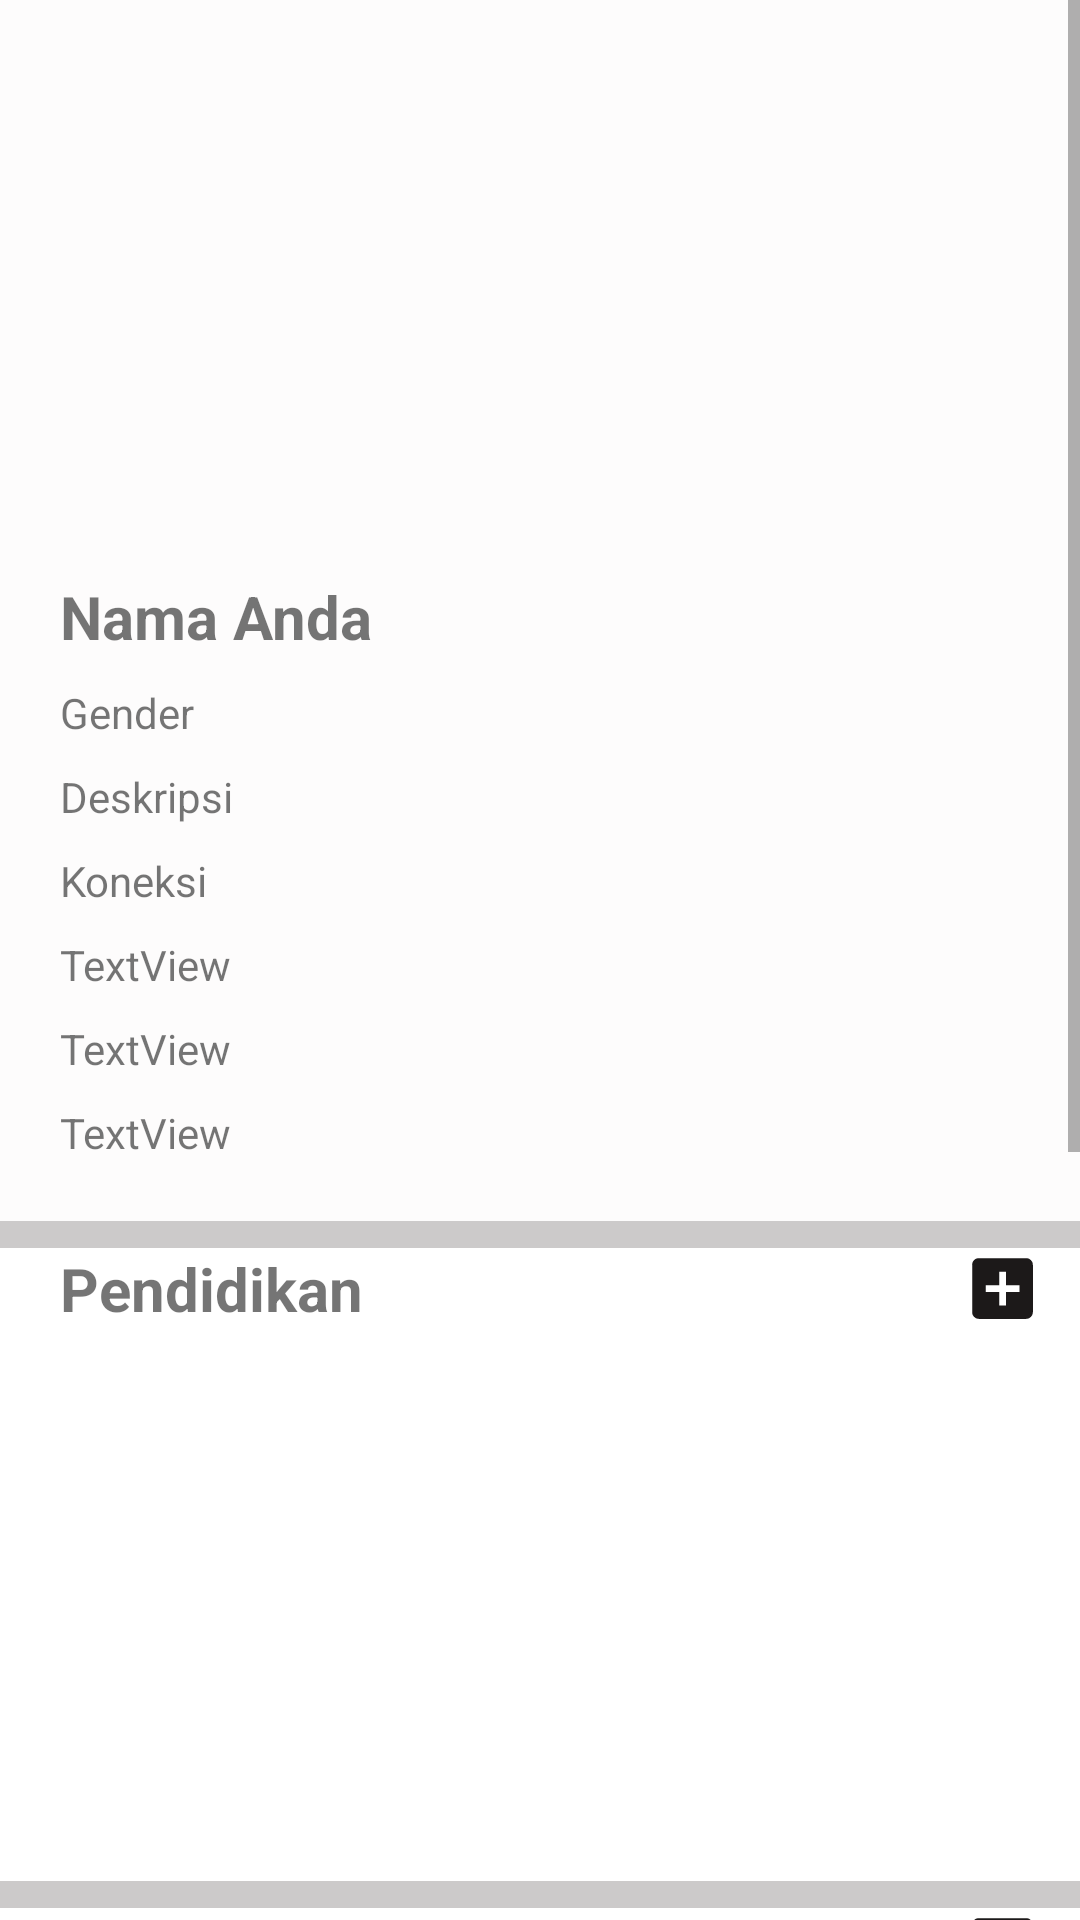

Reconstruct the res/layout file that produces this screen, plus the resources it refers to.
<!-- AndroidManifest.xml: application theme Theme.GaweKerjo -->
<!-- res/layout/activity_userprofile.xml -->
<?xml version="1.0" encoding="utf-8"?>
<LinearLayout xmlns:android="http://schemas.android.com/apk/res/android"
    xmlns:app="http://schemas.android.com/apk/res-auto"
    xmlns:tools="http://schemas.android.com/tools"
    android:id="@+id/linearuserprofileterluar"
    android:layout_width="match_parent"
    android:layout_height="match_parent"
    android:background="#D3D1D1"
    android:orientation="vertical"
    tools:context=".view.UserprofileActivity">

    <ScrollView
        android:layout_width="match_parent"
        android:layout_height="match_parent">

        <LinearLayout
            android:id="@+id/linearlayout"
            android:layout_width="match_parent"
            android:layout_height="wrap_content"
            android:background="#CCCACA"
            android:orientation="vertical">

            <LinearLayout
                android:layout_width="match_parent"
                android:layout_height="match_parent"
                android:background="#FDFCFC"
                android:orientation="vertical"
                android:padding="20dp">

                <LinearLayout
                    android:layout_width="match_parent"
                    android:layout_height="match_parent"
                    android:orientation="horizontal">

                    <ImageView
                        android:id="@+id/imageView16"
                        android:layout_width="328dp"
                        android:layout_height="149dp"
                        app:srcCompat="@drawable/anon" />

                    <ImageView
                        android:id="@+id/imgUserProfileEditProfile"
                        android:layout_width="match_parent"
                        android:layout_height="wrap_content"
                        android:layout_gravity="bottom|right"
                        app:srcCompat="@android:drawable/ic_menu_edit" />
                </LinearLayout>

                <TextView
                    android:id="@+id/tvUserProfileNama"
                    android:layout_width="wrap_content"
                    android:layout_height="wrap_content"
                    android:layout_marginTop="23dp"
                    android:text="Nama Anda"
                    android:textSize="20sp"
                    android:textStyle="bold" />

                <TextView
                    android:id="@+id/tvUserProfileGender"
                    android:layout_width="wrap_content"
                    android:layout_height="wrap_content"
                    android:layout_marginTop="9dp"
                    android:text="Gender" />

                <TextView
                    android:id="@+id/tvUserProfileDeskripsi"
                    android:layout_width="200dp"
                    android:layout_height="wrap_content"
                    android:layout_marginTop="9dp"
                    android:text="Deskripsi" />

                <TextView
                    android:id="@+id/tvUserProfileKoneksi"
                    android:layout_width="wrap_content"
                    android:layout_height="wrap_content"
                    android:layout_marginTop="9dp"
                    android:text="Koneksi" />

                <TextView
                    android:id="@+id/tvUserProfileLokasi"
                    android:layout_width="match_parent"
                    android:layout_height="wrap_content"
                    android:layout_marginTop="9dp"
                    android:text="TextView" />

                <TextView
                    android:id="@+id/tvUserProfileFounded"
                    android:layout_width="match_parent"
                    android:layout_height="wrap_content"
                    android:layout_marginTop="9dp"
                    android:text="TextView" />

                <TextView
                    android:id="@+id/tvUserProfileIndustry"
                    android:layout_width="match_parent"
                    android:layout_height="wrap_content"
                    android:layout_marginTop="9dp"
                    android:text="TextView" />

            </LinearLayout>

            <LinearLayout
                android:id="@+id/linearpendidikan"
                android:layout_width="match_parent"
                android:layout_height="match_parent"
                android:layout_marginTop="9dp"
                android:background="#FFFFFF"
                android:orientation="vertical">

                <LinearLayout
                    android:layout_width="match_parent"
                    android:layout_height="match_parent"
                    android:orientation="horizontal">

                    <TextView
                        android:id="@+id/textView17"
                        android:layout_width="260dp"
                        android:layout_height="wrap_content"
                        android:layout_marginStart="20dp"
                        android:layout_weight="1"
                        android:text="Pendidikan"
                        android:textSize="20sp"
                        android:textStyle="bold" />

                    <ImageView
                        android:id="@+id/imgUserProfileTambahPendidikan"
                        android:layout_width="wrap_content"
                        android:layout_height="match_parent"
                        android:layout_weight="1"
                        app:srcCompat="@drawable/ic_baseline_add_box_24" />

                </LinearLayout>

                <androidx.recyclerview.widget.RecyclerView
                    android:id="@+id/rvUserProfilePendidikan"
                    android:layout_width="match_parent"
                    android:layout_height="184dp"
                    android:layout_marginStart="20dp" />
            </LinearLayout>

            <LinearLayout
                android:id="@+id/linearkeahlian"
                android:layout_width="match_parent"
                android:layout_height="match_parent"
                android:layout_marginTop="9dp"
                android:background="#FFFFFF"
                android:orientation="vertical">

                <LinearLayout
                    android:layout_width="match_parent"
                    android:layout_height="match_parent"
                    android:orientation="horizontal">

                    <TextView
                        android:id="@+id/textView18"
                        android:layout_width="260dp"
                        android:layout_height="wrap_content"
                        android:layout_marginStart="20dp"
                        android:layout_weight="1"
                        android:text="Keahlian"
                        android:textSize="20sp"
                        android:textStyle="bold" />

                    <ImageView
                        android:id="@+id/imgUserProfileTambahKeahlian"
                        android:layout_width="wrap_content"
                        android:layout_height="match_parent"
                        android:layout_weight="1"
                        app:srcCompat="@drawable/ic_baseline_add_box_24" />

                </LinearLayout>

                <androidx.recyclerview.widget.RecyclerView
                    android:id="@+id/rvuserProfileKeahlian"
                    android:layout_width="match_parent"
                    android:layout_height="184dp"
                    android:layout_marginStart="20dp" />
            </LinearLayout>

            <LinearLayout
                android:id="@+id/linearbahasa"
                android:layout_width="match_parent"
                android:layout_height="match_parent"
                android:layout_marginTop="9dp"
                android:background="#FFFFFF"
                android:orientation="vertical">

                <LinearLayout
                    android:layout_width="match_parent"
                    android:layout_height="match_parent"
                    android:orientation="horizontal">

                    <TextView
                        android:id="@+id/textView19"
                        android:layout_width="260dp"
                        android:layout_height="wrap_content"
                        android:layout_marginStart="20dp"
                        android:layout_weight="1"
                        android:text="Bahasa"
                        android:textSize="20sp"
                        android:textStyle="bold" />

                    <ImageView
                        android:id="@+id/imgUserProfileTambahBahasa"
                        android:layout_width="wrap_content"
                        android:layout_height="match_parent"
                        android:layout_weight="1"
                        app:srcCompat="@drawable/ic_baseline_add_box_24" />

                </LinearLayout>

                <androidx.recyclerview.widget.RecyclerView
                    android:id="@+id/rvUserProfileBahasa"
                    android:layout_width="match_parent"
                    android:layout_height="184dp"
                    android:layout_marginStart="20dp" />
            </LinearLayout>

        </LinearLayout>

    </ScrollView>

    <androidx.constraintlayout.widget.ConstraintLayout
        android:id="@+id/loadModal"
        android:layout_width="match_parent"
        android:layout_height="match_parent"
        android:background="#A8988888"
        android:elevation="2dp"
        android:visibility="invisible">

        <ProgressBar
            android:id="@+id/progressBar"
            style="?android:attr/progressBarStyle"
            android:layout_width="213dp"
            android:layout_height="121dp"
            app:layout_constraintBottom_toBottomOf="parent"
            app:layout_constraintEnd_toEndOf="parent"
            app:layout_constraintStart_toStartOf="parent"
            app:layout_constraintTop_toTopOf="parent" />

        <TextView
            android:id="@+id/textView9"
            android:layout_width="wrap_content"
            android:layout_height="wrap_content"
            android:text="Please Wait..."
            android:textSize="22sp"
            android:textStyle="bold"
            app:layout_constraintEnd_toEndOf="@+id/progressBar"
            app:layout_constraintStart_toStartOf="@+id/progressBar"
            app:layout_constraintTop_toBottomOf="@+id/progressBar" />

    </androidx.constraintlayout.widget.ConstraintLayout>


</LinearLayout>
<!-- resources referenced by this layout -->
<resources>
  <!-- drawable ic_baseline_add_box_24 (drawable) -->
  <vector android:height="24dp" android:tint="#1C1919"
      android:viewportHeight="24" android:viewportWidth="24"
      android:width="24dp" xmlns:android="http://schemas.android.com/apk/res/android">
      <path android:fillColor="@android:color/white" android:pathData="M19,3L5,3c-1.11,0 -2,0.9 -2,2v14c0,1.1 0.89,2 2,2h14c1.1,0 2,-0.9 2,-2L21,5c0,-1.1 -0.9,-2 -2,-2zM17,13h-4v4h-2v-4L7,13v-2h4L11,7h2v4h4v2z"/>
  </vector>
  <style name="Theme.GaweKerjo" parent="Theme.MaterialComponents.DayNight.DarkActionBar">
          
          <item name="colorPrimary">@color/purple_500</item>
          <item name="colorPrimaryVariant">@color/purple_700</item>
          <item name="colorOnPrimary">@color/white</item>
          
          <item name="colorSecondary">@color/teal_200</item>
          <item name="colorSecondaryVariant">@color/teal_700</item>
          <item name="colorOnSecondary">@color/black</item>
          
          <item name="android:statusBarColor" tools:targetApi="l">?attr/colorPrimaryVariant</item>
          
      </style>
  <!-- not gathered from this repository: default colours our renderer supplied (Android Studio template values) -->
  <color name="purple_500">#FF6200EE</color>
  <color name="purple_700">#FF3700B3</color>
  <color name="teal_200">#FF03DAC5</color>
  <color name="teal_700">#FF018786</color>
  <color name="black">#FF000000</color>
  <color name="white">#FFFFFFFF</color>
</resources>
